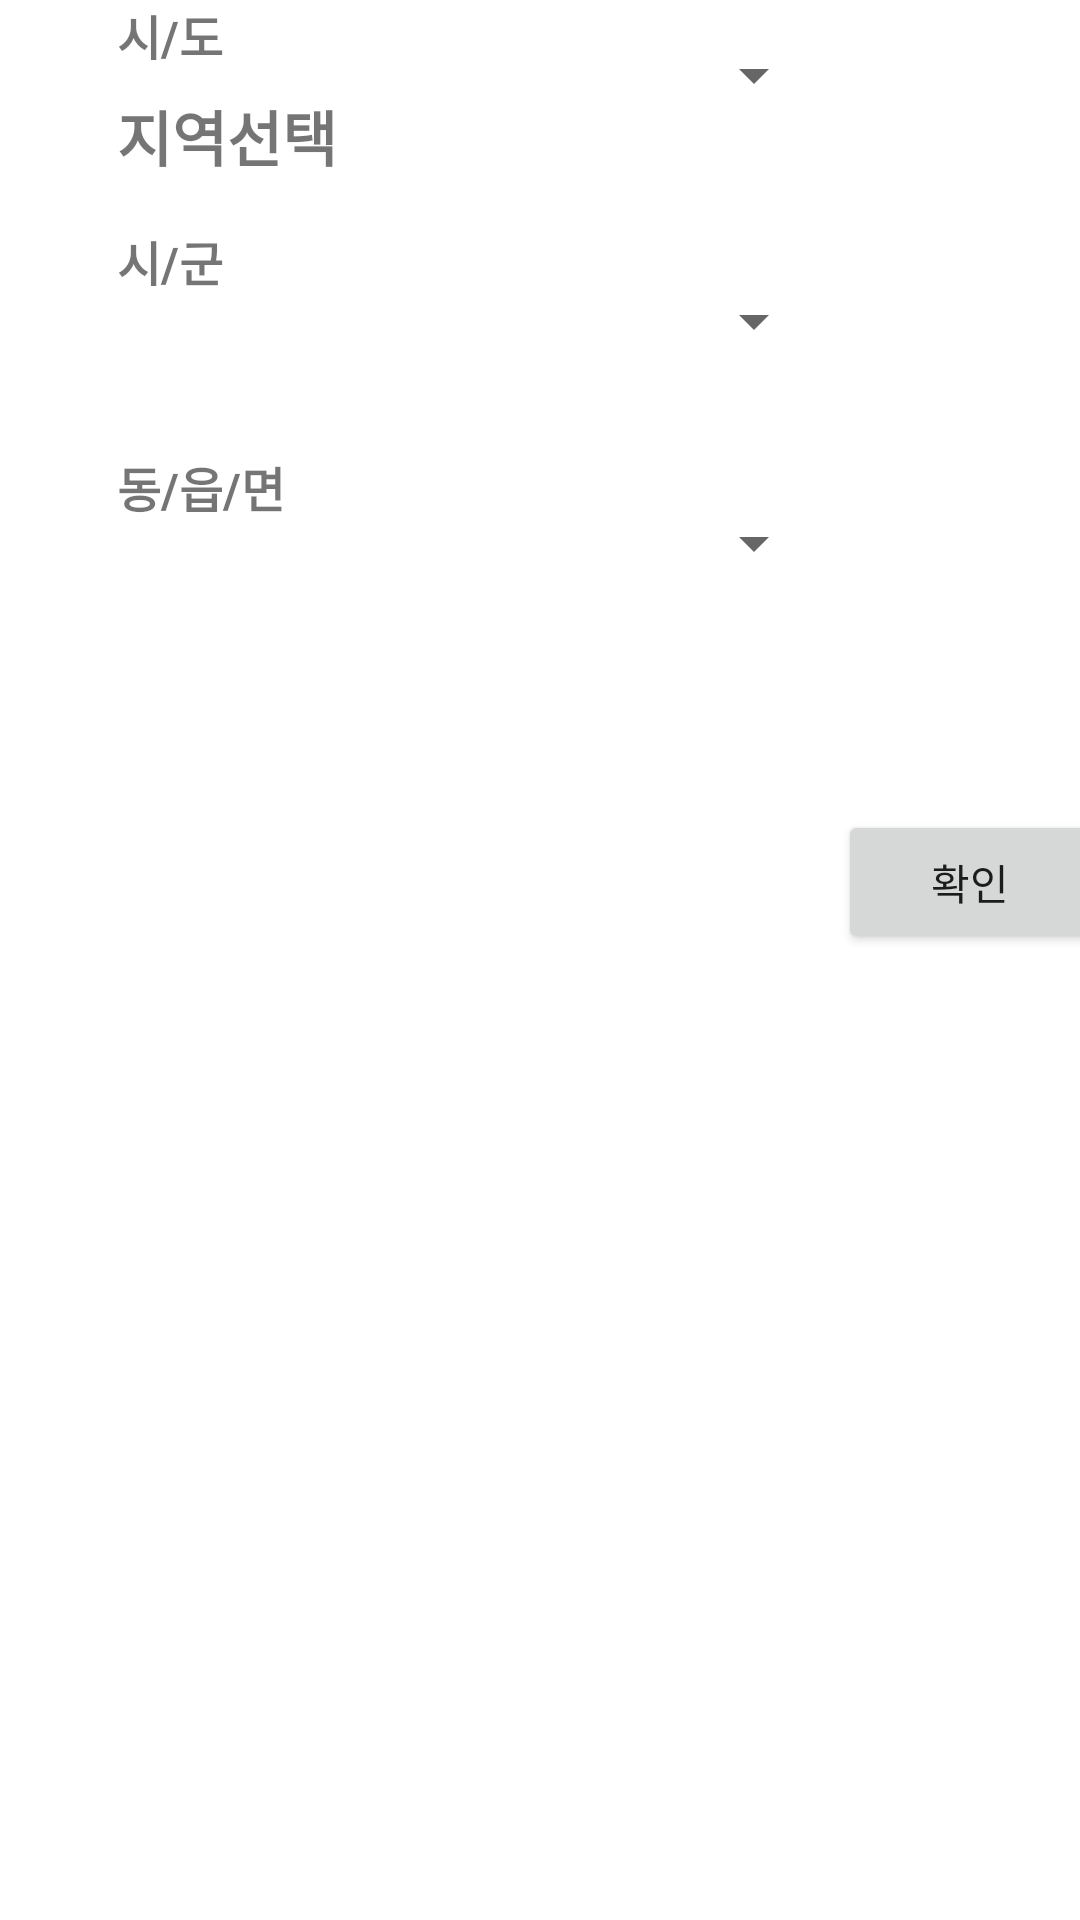

Here is an Android app screen rendered from its layout file. Give the layout XML and the strings, colors and styles it references.
<!-- AndroidManifest.xml: application theme Theme.WaterAdmin -->
<!-- res/layout/fragment_localinput.xml -->
<?xml version="1.0" encoding="utf-8"?>
<androidx.constraintlayout.widget.ConstraintLayout xmlns:android="http://schemas.android.com/apk/res/android"
    xmlns:app="http://schemas.android.com/apk/res-auto"
    xmlns:tools="http://schemas.android.com/tools"
    android:layout_width="match_parent"
    android:layout_height="match_parent"
    tools:context=".ui.inputPage.fragment.LocalInputFragment"
    >

    <Spinner
        android:id="@+id/inputLocal_sp_sido"
        android:layout_width="141dp"
        android:layout_height="50dp"
        android:layout_marginStart="60dp"
        app:layout_constraintStart_toEndOf="@+id/inputLocal_tv_siDo"
        tools:layout_editor_absoluteY="90dp" />

    <TextView
        android:id="@+id/inputLocal_tv_siGun"
        android:layout_width="wrap_content"
        android:layout_height="wrap_content"
        android:layout_marginTop="52dp"
        android:text="시/군"
        android:textSize="16sp"
        android:textStyle="bold"
        app:layout_constraintStart_toStartOf="@+id/inputLocal_tv_title"
        app:layout_constraintTop_toBottomOf="@+id/inputLocal_tv_siDo" />

    <Spinner
        android:id="@+id/inputLocal_sp_dong"
        android:layout_width="141dp"
        android:layout_height="50dp"
        android:layout_marginTop="24dp"
        app:layout_constraintStart_toStartOf="@+id/inputLocal_sp_sigun"
        app:layout_constraintTop_toBottomOf="@+id/inputLocal_sp_sigun" />

    <Spinner
        android:id="@+id/inputLocal_sp_sigun"
        android:layout_width="141dp"
        android:layout_height="50dp"
        android:layout_marginTop="32dp"
        app:layout_constraintStart_toStartOf="@+id/inputLocal_sp_sido"
        app:layout_constraintTop_toBottomOf="@+id/inputLocal_sp_sido" />

    <TextView
        android:id="@+id/inputLocal_tv_dong"
        android:layout_width="wrap_content"
        android:layout_height="wrap_content"
        android:layout_marginTop="52dp"
        android:text="동/읍/면"
        android:textSize="16sp"
        android:textStyle="bold"
        app:layout_constraintStart_toStartOf="@+id/inputLocal_tv_title"
        app:layout_constraintTop_toBottomOf="@+id/inputLocal_tv_siGun" />

    <TextView
        android:id="@+id/inputLocal_tv_siDo"
        android:layout_width="wrap_content"
        android:layout_height="wrap_content"
        android:text="시/도"
        android:textSize="16sp"
        android:textStyle="bold"
        app:layout_constraintStart_toStartOf="@+id/inputLocal_tv_title"
        tools:layout_editor_absoluteY="110dp" />

    <Button
        android:id="@+id/inputLocal_bt_save"
        android:layout_width="wrap_content"
        android:layout_height="wrap_content"
        android:layout_marginStart="4dp"
        android:layout_marginTop="64dp"
        android:text="확인"
        app:layout_constraintStart_toEndOf="@+id/inputLocal_sp_dong"
        app:layout_constraintTop_toBottomOf="@+id/inputLocal_sp_dong" />

    <TextView
        android:id="@+id/inputLocal_tv_title"
        android:layout_width="106dp"
        android:layout_height="38dp"
        android:text="지역선택"
        android:textSize="20sp"
        android:textStyle="bold"
        app:layout_constraintBottom_toBottomOf="parent"
        app:layout_constraintEnd_toEndOf="parent"
        app:layout_constraintHorizontal_bias="0.154"
        app:layout_constraintStart_toStartOf="parent"
        app:layout_constraintTop_toTopOf="parent"
        app:layout_constraintVertical_bias="0.051" />

</androidx.constraintlayout.widget.ConstraintLayout>
<!-- resources referenced by this layout -->
<resources>
  <style name="Theme.WaterAdmin" parent="Theme.MaterialComponents.DayNight.DarkActionBar">
          
          <item name="colorPrimary">@color/purple_500</item>
          <item name="colorPrimaryVariant">@color/purple_700</item>
          <item name="colorOnPrimary">@color/white</item>
          
          <item name="colorSecondary">@color/teal_200</item>
          <item name="colorSecondaryVariant">@color/teal_700</item>
          <item name="colorOnSecondary">@color/black</item>
          
          <item name="android:statusBarColor" tools:targetApi="l">?attr/colorPrimaryVariant</item>
          
      </style>
  <color name="purple_500">#FF6200EE</color>
  <color name="purple_700">#FF3700B3</color>
  <color name="white">#FFFFFF</color>
  <color name="teal_200">#FF03DAC5</color>
  <color name="teal_700">#FF018786</color>
  <color name="black">#FF000000</color>
</resources>
